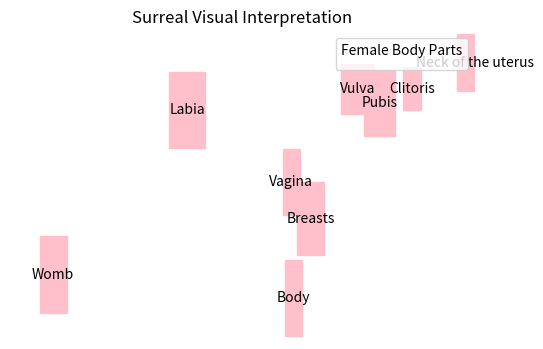

Python code for this plot:
import matplotlib.pyplot as plt
import random

# Define a list of female sexual organs and body parts
female_body_parts = [
    "Body",
    "Breasts",
    "Pubis",
    "Clitoris",
    "Labia",
    "Vulva",
    "Vagina",
    "Neck of the uterus",
    "Womb",
]

# Create a surreal visual interpretation
def create_surreal_visualization():
    fig, ax = plt.subplots(figsize=(6, 4))
    ax.set_title("Surreal Visual Interpretation")

    # Create rectangles to represent female body parts
    for i, body_part in enumerate(female_body_parts):
        width = random.uniform(0.2, 0.5)
        height = random.uniform(0.5, 1.0)
        x = random.uniform(0, 6)
        y = random.uniform(0, 4)

        ax.add_patch(plt.Rectangle((x, y), width, height, color='pink', label=body_part))
        ax.annotate(body_part, (x + width / 2, y + height / 2), color='black', ha='center', va='center')

    ax.set_xlim(0, 6)
    ax.set_ylim(0, 4)
    ax.axis('off')

    plt.legend(handles=[], loc='upper right', title="Female Body Parts")

    plt.show()

# Generate and display the surreal visual interpretation
create_surreal_visualization()

